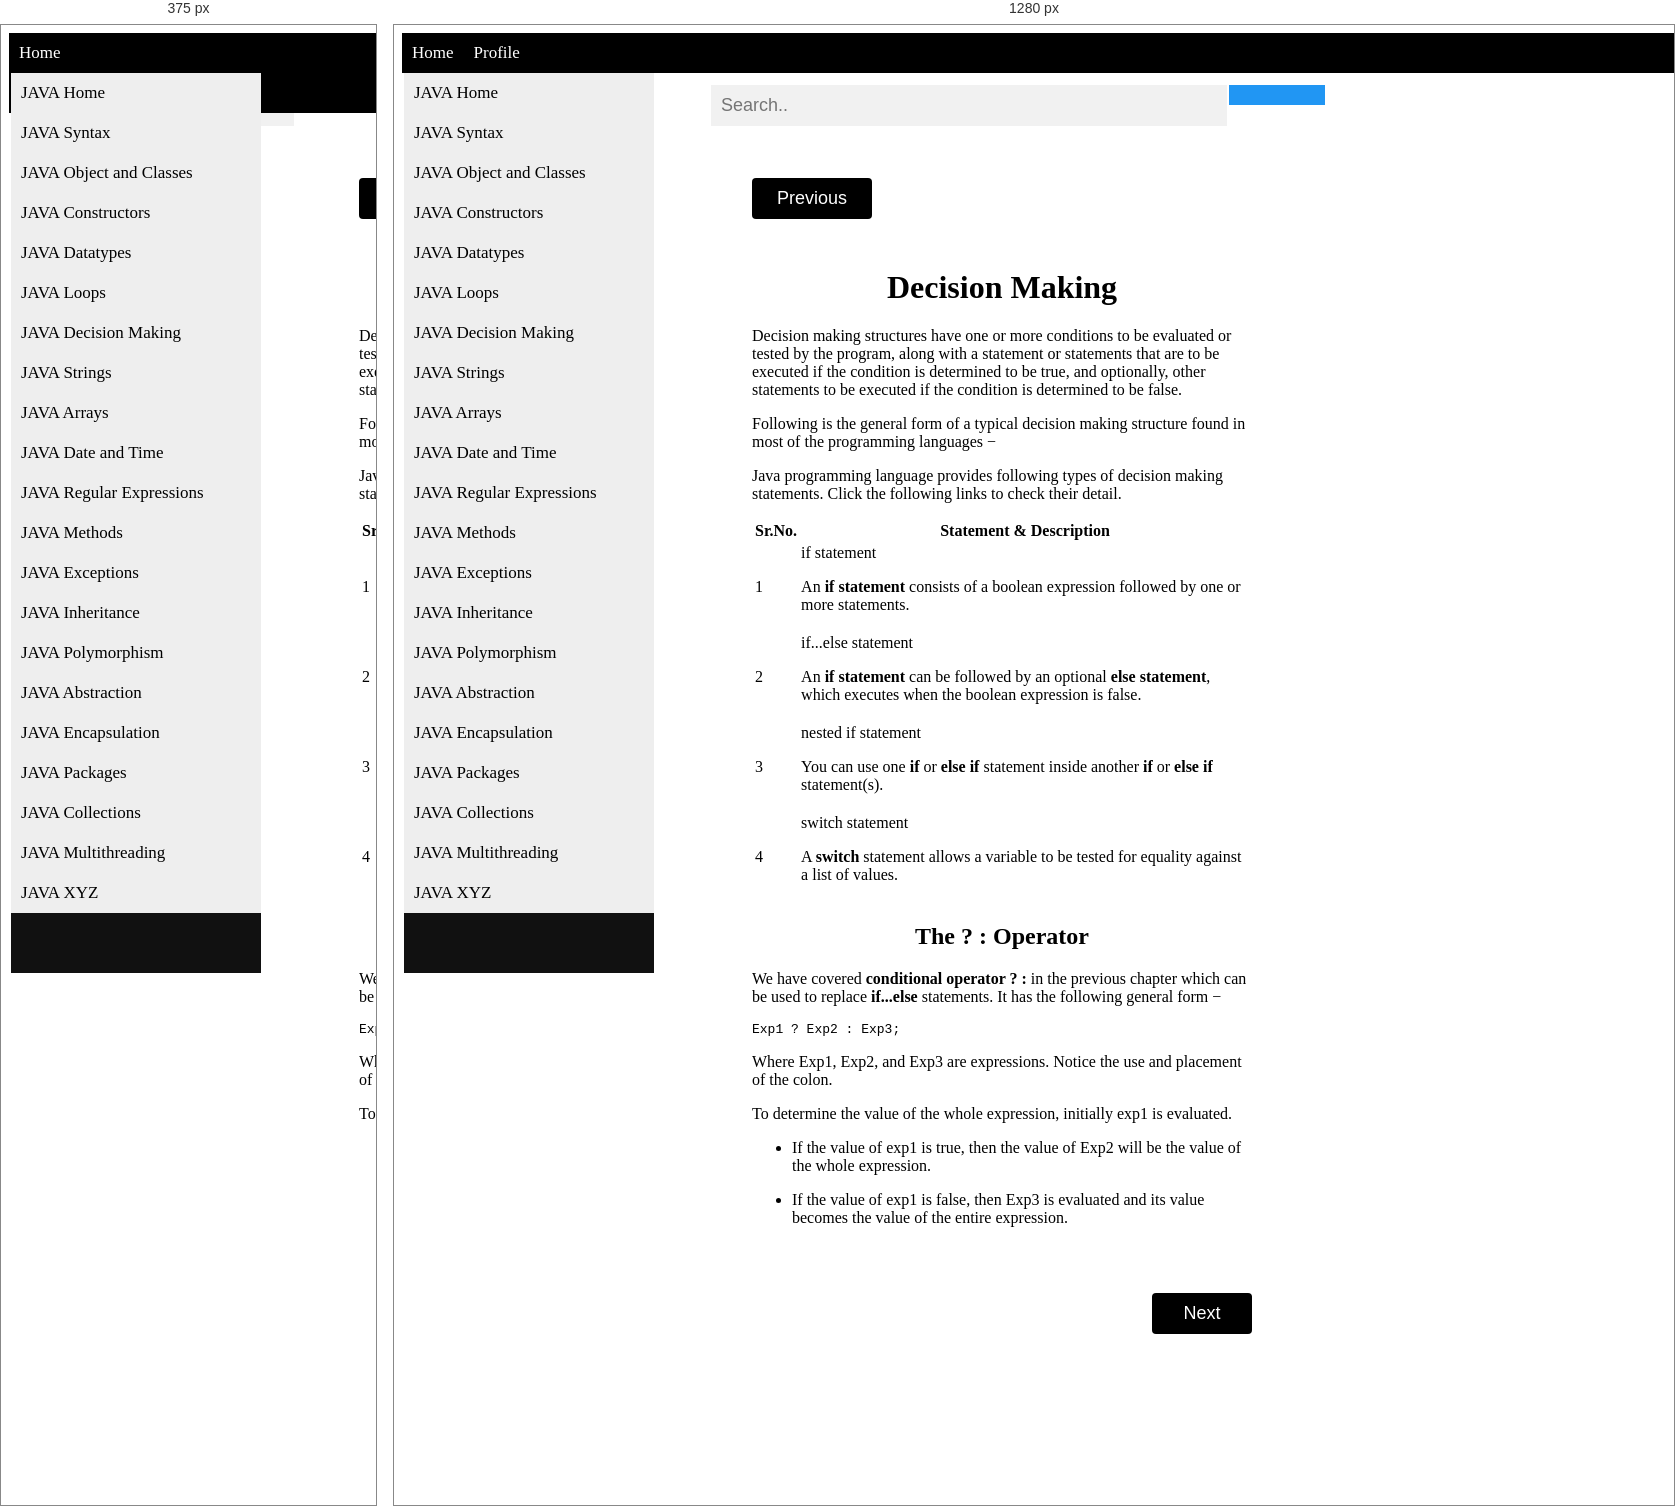
Rendered at 375 px and 1280 px, left to right.

<!-- file: decision1.html -->
<!DOCTYPE html>
<html>
<head>
<link rel="stylesheet" href="Java.css">
<link rel="stylesheet" href="https://cdnjs.cloudflare.com/ajax/libs/font-awesome/4.7.0/css/font-awesome.min.css">
<title>JAVA DECISION MAKING</title>
<style>
@CHARSET "ISO-8859-1";

.vertical-menu {
  height: 100%;
  width: 250px;
  position: fixed;
  z-index: 1;
  top: 0;
  left: 0;
  background-color: #111;
  overflow-x: hidden;
 
  margin-top:48px;

  margin-left:10px;
}

.vertical-menu a {
  padding: 6px 8px 6px 2px;
  text-decoration: none;
  font-size: 17px;
  color: #818181;
  display: block;
}

.vertical-menu a:hover {
  color: dark gray;
}



.vertical-menu a {

  background-color: #eee;

  color: black;

  display: block;

  padding: 10px;

  text-decoration: none;

}

 

.vertical-menu a:hover {

  background-color: #ccc;   

}

 

.vertical-menu a.active {

  background-color: #4CAF50;

  color: white;

}

 

form.example input[type=text] {

  padding: 10px;

  font-size: 17px;

  border: 2px solid white;

  float: left;

  width: 75%;

  background: #f1f1f1;

}

 

form.example button {

  float: left;

  width: 15%;

  padding: 20px;

  background: #2196F3;

  color: white;

  font-size: 17px;

  border: 2px solid white;

  border-left: none;

  cursor: pointer;
  

}

 

form.example button:hover {

  background: #0b7dda;

}

 

form.example::after {

  content: "";

  clear: both;

  display: table;

}

 

.new {

       margin-left:350px;

       margin-right:400px;

       margin-top:50px;

       marging-bottom:10px;

       width:500px;

}

 

.column{

  float: left;

  padding: 0px;

  height: 300px;

  width:50%;

  content: "";

  display: table;

  clear: both;

  <!--font-family:elephant;-->

 

}


<meta name="viewport" content="width=device-width, initial-scale=1">


body {
  font-family: Arial;
}

* {
  box-sizing: border-box;
}

form.example input[type=text] {
  padding: 10px;
  font-size: 18px;
 margin-top:50px;
  float: left;
  width: 80%;
  background: #f1f1f1;
}

form.example button {
  float: left;
  width: 15%;
  padding: 10px;
  background: #2196F3;
  color: white;
  font-size: 17px;
  
  border-left: none;
  cursor: pointer;
  margin-top:50px;
}

form.example button:hover {
  background: #0b7dda;
}

form.example::after {
  content: "";
  clear: both;
  display: table;
}

.buttonN {
  display: inline-block;
  border-radius: 4px;
  background-color:black;
  border: none;
  color: #ffffff;
  text-align: center;
  font-size: 18px;
  padding: 10px;
  width: 100px;
  transition: all 0.5s;
  cursor: pointer;
  margin-left:750px;
  margin-right:200px;
  margin-top:50px;
  marging-bottom:10px;
}

.buttonN span {
  cursor: pointer;
  display: inline-block;
  position: relative;
  transition: 0.5s;
}

.buttonN span:after {
  content: '\00bb';
  position: absolute;
  opacity: 0;
  top: 0;
  right: -20px;
  transition: 0.5s;
}

.buttonN:hover span {
  padding-right: 25px;
}

.buttonN:hover span:after {
  opacity: 1;
  right: 0;
}

.buttonP {
  display: inline-block;
  border-radius: 4px;
  background-color:black;
  border: none;
  color: #ffffff;
  text-align: center;
  font-size: 18px;
  padding: 10px;
  width: 120px;
  transition: all 0.5s;
  cursor: pointer-left;
  margin-left:350px;
  margin-right:750px;
  margin-top:50px;
  marging-bottom:10px;
}

.buttonP span {
  cursor: pointer;
  display: inline-block;
  transition: 0.5s;
}

.buttonP span:after {
  content: '\00bb';
  position: absolute;
  opacity: 0;
  top: 0;
  right: -20px;
  transition: 0.5s;
}

.buttonP:hover span {
  
  padding-right: 25px;
}

.buttonP:hover span:after {
  opacity: 1;
  right: 0;
}

.navbar {
  width: 100%;
  background-color:black;
  overflow: auto;
  position:fixed;
}

.navbar a {
  float:left;
  padding: 10px;
  color: white;
  text-decoration: none;
  font-size: 17px;
}
.navbar a:hover {
  background-color: #000;
}

.active {
  background-color:black;
}

@media screen and (max-width: 500px) {
  .navbar a {
    float: none;
    display: block;
  }
}
</style>
</head>
<body>
<div class="navbar">

  <a class="active" href="../index.jsp"><i class="fa fa-fw fa-home"></i> Home</a>  
  <a href="#"><i class="fa fa-fw fa-user"></i> Profile</a>

</div>
<form class="example" action="keywordSearchServlet" style="margin:auto;max-width:650px"  method="post">
  <input type="text" placeholder="Search.." name="search2">
  <button type="submit"><i class="fa fa-search"></i></button>
</form>

<a href="loops.html"> <button class="buttonP" style="vertical-align:middle"><span>Previous </span></button></a>
<div class="column">
<div class="new">
<h1 align="center">Decision Making</h1>
<p>Decision making structures have one or more conditions to be evaluated or tested by the program, along with a statement or statements that are to be executed if the condition is determined to be true, and optionally, other statements to be executed if the condition is determined to be false.</p>
<p>Following is the general form of a typical decision making structure found in most of the programming languages &minus;</p>

<p>Java programming language provides following types of decision making statements. Click the following links to check their detail.</p>
<table class="table table-bordered">
<tr>
<th>Sr.No.</th>
<th style="text-align:center;">Statement &amp; Description</th>
</tr>
<tr>
<td class="ts">1</td>
<td>if statement</a>
<p>An <b>if statement</b> consists of a boolean expression followed by one or more statements.</p></td>
</tr>
<tr>
<td class="ts">2</td>
<td>if...else statement</a>
<p>An <b>if statement</b> can be followed by an optional <b>else statement</b>, which executes when the boolean expression is false.</p></td>
</tr>
<tr>
<td class="ts">3</td>
<td>nested if statement</a>
<p>You can use one <b>if</b> or <b>else if</b> statement inside another <b>if</b> or <b>else if</b> statement(s).</p></td>
</tr>
<tr>
<td class="ts">4</td>
<td>switch statement</a>
<p>A <b>switch</b> statement allows a variable to be tested for equality against a list of values.</p></td>
</tr>
</table>
<h2 align="center">The ? : Operator</h2>
<p>We have covered <b>conditional operator ? :</b> in the previous chapter which can be used to replace <b>if...else</b> statements. It has the following general form &minus;</p>
<pre class="result notranslate">
Exp1 ? Exp2 : Exp3;
</pre>
<p>Where Exp1, Exp2, and Exp3 are expressions. Notice the use and placement of the colon.</p>
<p>To determine the value of the whole expression, initially exp1 is evaluated.</p>
<ul class="list">
<li><p>If the value of exp1 is true, then the value of Exp2 will be the value of the whole expression.</p></li>
<li><p>If the value of exp1 is false, then Exp3 is evaluated and its value becomes the value of the entire expression.</p></li>
</ul>
</div>
</div>

<a href="strings.html"> <button class="buttonN" style="vertical-align:middle"><span>Next </span></button></a>

<div class="vertical-menu">
<a class="_vertical-menu" href="home1.html">JAVA Home</a>
<a class="_vertical-menu" href="syntax1.html">JAVA Syntax</a>
<a class="_vertical-menu" href="objcls1.html">JAVA Object and Classes</a>
<a class="_vertical-menu" href="constructors1.html">JAVA Constructors</a>
<a class="_vertical-menu" href="datatypes1.html">JAVA Datatypes</a>
<a class="_vertical-menu" href="loops1.html">JAVA Loops</a>
<a class="_vertical-menu" href="decision1.html">JAVA Decision Making</a>
<a class="_vertical-menu" href="strings1.html">JAVA Strings</a>
<a class="_vertical-menu" href="arrays1.html">JAVA Arrays</a>
<a class="_vertical-menu" href="date1.html">JAVA Date and Time</a>
<a class="_vertical-menu" href="regularexp1.html">JAVA Regular Expressions</a>
<a class="_vertical-menu" href="method1.html">JAVA Methods</a>
<a class="_vertical-menu" href="exceptions1.html">JAVA Exceptions</a>
<a class="_vertical-menu" href="inheritance1.html">JAVA Inheritance</a>
<a class="_vertical-menu" href="polymorphism1.html">JAVA Polymorphism</a>
<a class="_vertical-menu" href="abstraction1.html">JAVA Abstraction</a>
<a class="_vertical-menu" href="encapsulation1.html">JAVA Encapsulation</a>
<a class="_vertical-menu" href="packages1.html">JAVA Packages</a>
<a class="_vertical-menu" href="collections1.html">JAVA Collections</a>
<a class="_vertical-menu" href="multithread1.html">JAVA Multithreading</a>
<a class="_vertical-menu" href="multithread1.html">JAVA XYZ</a>
</div>

</body>
</html>